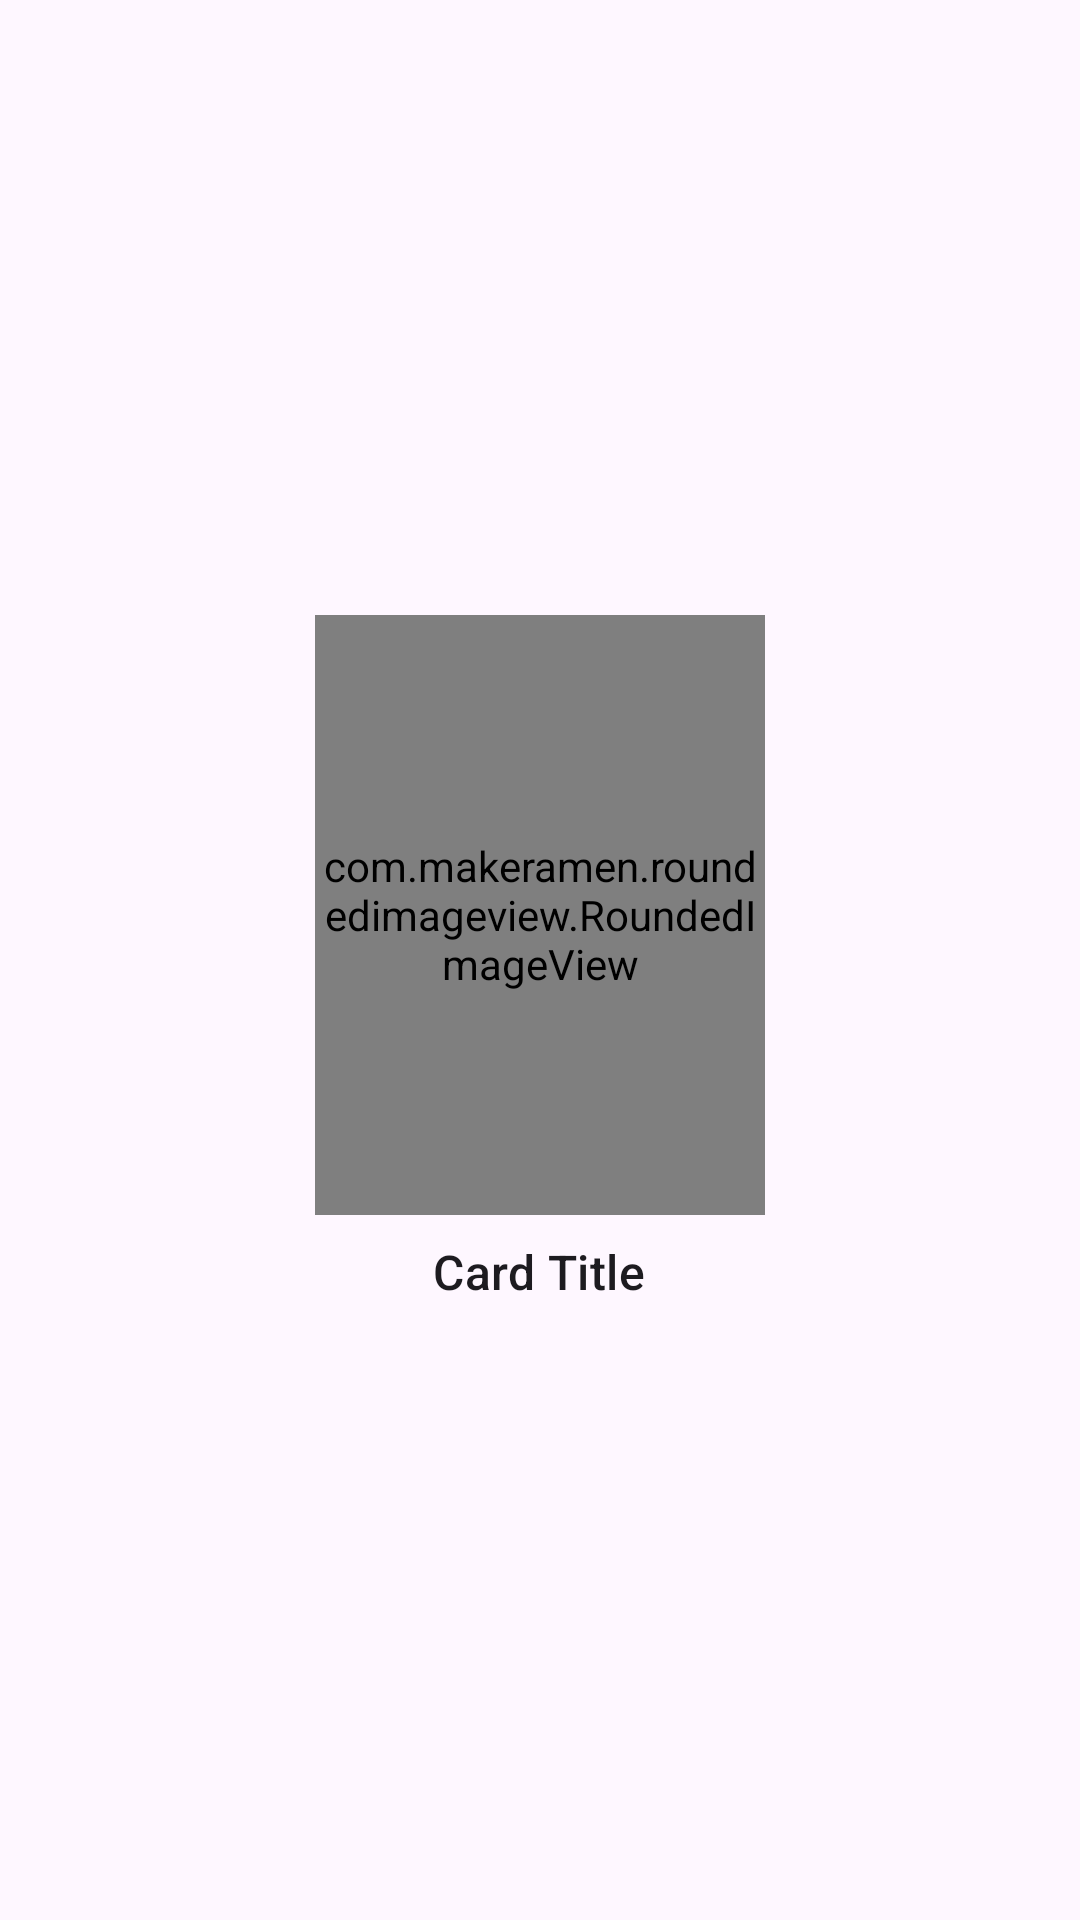

Write the Android layout XML for this screen, with the resource values it uses.
<!-- AndroidManifest.xml: application theme Theme.AIO_College_Fest_App -->
<!-- res/layout/highlights_card.xml -->
<?xml version="1.0" encoding="utf-8"?>
<LinearLayout xmlns:android="http://schemas.android.com/apk/res/android"
    android:layout_width="wrap_content"
    android:layout_height="wrap_content"
    xmlns:app="http://schemas.android.com/apk/res-auto"
    android:orientation="vertical"
    android:layout_margin="8dp"
    android:gravity="center">

    <com.makeramen.roundedimageview.RoundedImageView
        android:id="@+id/cardImage"
        android:layout_width="150dp"
        android:layout_height="200dp"
        android:scaleType="centerCrop"
        android:src="@drawable/mic"
        app:riv_corner_radius="16dp" />

    <TextView
        android:id="@+id/cardText"
        android:layout_width="wrap_content"
        android:layout_height="wrap_content"
        android:layout_marginTop="8dp"
        android:text="Card Title"
        android:textAppearance="?attr/textAppearanceListItem" />

</LinearLayout>
<!-- resources referenced by this layout -->
<resources>
  <!-- drawable mic: png bitmap (drawable, 919343 bytes) -->
  <style name="Theme.AIO_College_Fest_App" parent="Base.Theme.AIO_College_Fest_App" />
  <style name="Base.Theme.AIO_College_Fest_App" parent="Theme.Material3.DayNight.NoActionBar">
          
          
      </style>
</resources>
